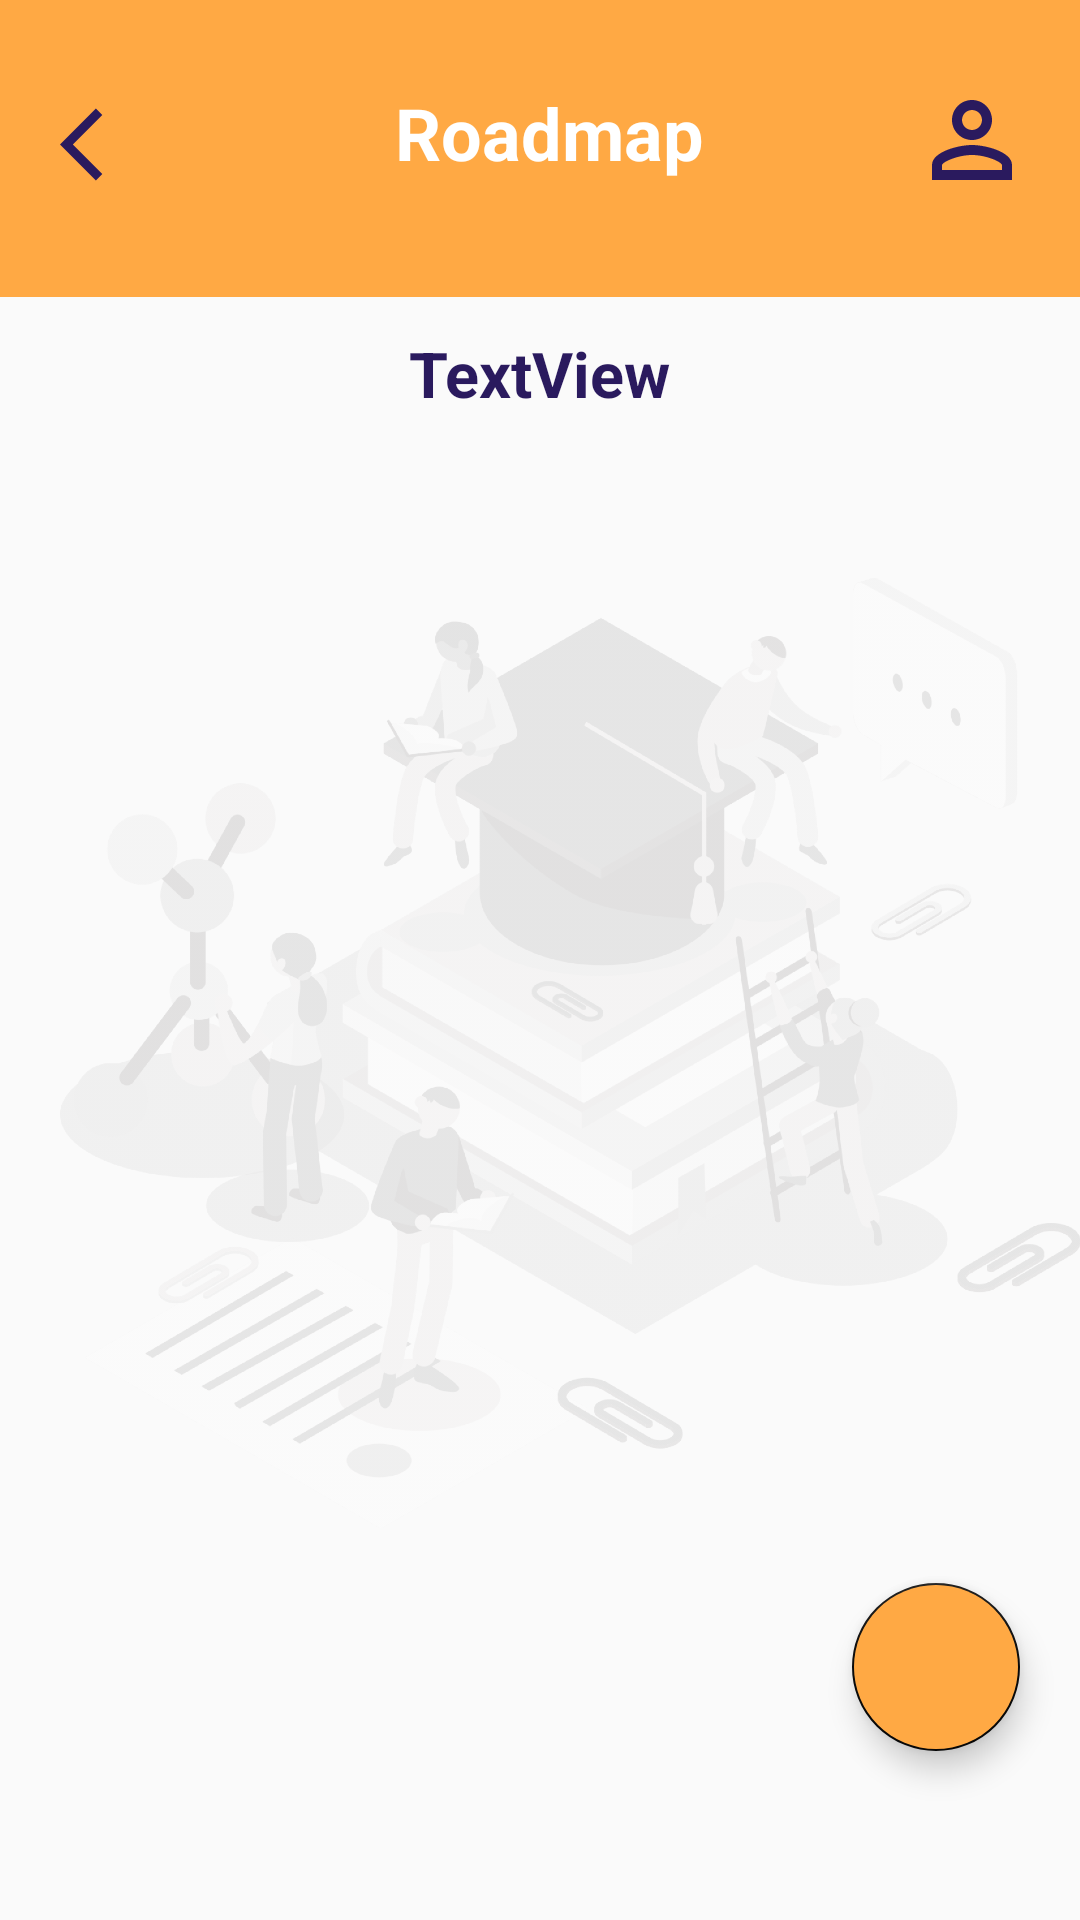

This screen was rendered from an Android layout file. Write that file and the resources it references.
<!-- AndroidManifest.xml: application theme AppTheme -->
<!-- res/layout/fragment_roadmap_ui.xml -->
<?xml version="1.0" encoding="utf-8"?>
<androidx.constraintlayout.widget.ConstraintLayout xmlns:android="http://schemas.android.com/apk/res/android"
    xmlns:tools="http://schemas.android.com/tools"
    android:layout_width="match_parent"
    android:layout_height="match_parent"
    xmlns:app="http://schemas.android.com/apk/res-auto"
    tools:context=".UI.roadmapUI"
    xmlns:xsi="http://www.w3.org/2001/XMLSchema-instance"
     >

    <androidx.appcompat.widget.Toolbar
        android:id="@+id/roadmap_toolbar"
        android:layout_width="match_parent"
        android:layout_height="99dp"
        android:background="@color/yellow"
        app:layout_constraintBottom_toBottomOf="parent"
        app:layout_constraintEnd_toEndOf="parent"
        app:layout_constraintStart_toStartOf="parent"
        app:layout_constraintTop_toTopOf="parent"
        app:layout_constraintVertical_bias="0.0">

        <androidx.constraintlayout.widget.ConstraintLayout
            android:layout_width="match_parent"
            android:layout_height="match_parent"
            tools:layout_editor_absoluteX="16dp">

            <ImageView
                android:id="@+id/roadmap_back"
                android:layout_width="37dp"
                android:layout_height="37dp"
                android:layout_marginTop="17dp"
                android:paddingTop="8dp"

                android:src="@drawable/back_toolbar"
                app:layout_constraintBottom_toBottomOf="parent"
                app:layout_constraintStart_toStartOf="parent"
                app:layout_constraintTop_toTopOf="parent"
                app:layout_constraintVertical_bias="0.192" />

            <ImageView
                android:id="@+id/roadmap_profile"
                android:layout_width="40dp"
                android:layout_height="40dp"
                android:layout_marginEnd="16dp"

                android:src="@drawable/login_prof"
                app:layout_constraintBottom_toBottomOf="@+id/roadmap_title"
                app:layout_constraintEnd_toEndOf="parent"
                app:layout_constraintTop_toTopOf="@+id/roadmap_title"
                app:layout_constraintVertical_bias="0.192" />

            <TextView
                android:id="@+id/roadmap_title"
                android:inputType="textCapSentences"
                android:layout_width="wrap_content"
                android:layout_height="wrap_content"
                android:lineSpacingExtra="3.6sp"
                android:text="@string/roadmap"

                app:layout_constraintHorizontal_bias="0.48"
                app:layout_constraintVertical_bias="0.52"
                android:textColor="@color/white"
                android:textColorHighlight="@color/white"
                android:textSize="24sp"
                android:textStyle="bold"
                app:layout_constraintBottom_toBottomOf="@+id/roadmap_back"
                app:layout_constraintEnd_toEndOf="parent"
                 app:layout_constraintStart_toStartOf="parent"
                app:layout_constraintTop_toTopOf="@+id/roadmap_back"
                  />
        </androidx.constraintlayout.widget.ConstraintLayout>
    </androidx.appcompat.widget.Toolbar>

    <TextView
        android:id="@+id/road_title"
        android:layout_width="wrap_content"
        android:layout_height="wrap_content"
        android:paddingTop="1dp"
        android:inputType="textCapSentences"
        android:text="TextView"
        android:textColor="@color/blue"
        android:textSize="21sp"
        android:textStyle="bold"
        app:layout_constraintBottom_toBottomOf="parent"
        app:layout_constraintEnd_toEndOf="parent"
        app:layout_constraintStart_toStartOf="parent"
        app:layout_constraintTop_toBottomOf="@+id/roadmap_toolbar"
        app:layout_constraintVertical_bias="0.01999998" />

    <androidx.recyclerview.widget.RecyclerView
        android:id="@+id/road_list"
        android:layout_width="0dp"
        android:layout_height="0dp"
        android:paddingTop="31dp"
        android:paddingBottom="30dp"
        android:paddingRight="30dp"

        android:scrollbars= "vertical"

        app:layout_constraintBottom_toBottomOf="parent"
        app:layout_constraintEnd_toEndOf="parent"
        app:layout_constraintStart_toStartOf="parent"
        app:layout_constraintTop_toBottomOf="@+id/road_title" />



    

    <com.google.android.material.floatingactionbutton.FloatingActionButton
        android:id="@+id/road_next_show_course"
        android:layout_width="wrap_content"
        android:layout_height="wrap_content"
        android:layout_gravity="bottom|right"
        android:layout_margin="20dp"
android:tint="@color/blue"
        android:backgroundTint="@color/yellow"
        android:src="@drawable/show_course_next"
        app:layout_anchorGravity="bottom|right|end"
        app:layout_constraintBottom_toBottomOf="parent"
        app:layout_constraintEnd_toEndOf="parent"
        app:layout_constraintTop_toBottomOf="@+id/road_title"
        app:layout_constraintVertical_bias="0.90999997" />

    <ImageView
        android:id="@+id/imageView11"
        android:layout_width="wrap_content"
        android:layout_height="wrap_content"
        android:paddingLeft="20dp"
        android:src="@drawable/factory_back"
        app:layout_constraintBottom_toBottomOf="@+id/road_list"
        app:layout_constraintEnd_toEndOf="parent"
        app:layout_constraintStart_toStartOf="@+id/road_list"
        app:layout_constraintTop_toTopOf="@+id/guideline10" />

    <androidx.constraintlayout.widget.Guideline
        android:id="@+id/guideline10"
        android:layout_width="wrap_content"
        android:layout_height="wrap_content"
        android:orientation="horizontal"
        app:layout_constraintBottom_toBottomOf="parent"
        app:layout_constraintGuide_end="578dp"
        app:layout_constraintTop_toTopOf="parent" />


</androidx.constraintlayout.widget.ConstraintLayout>
<!-- resources referenced by this layout -->
<resources>
  <color name="blue">#2a1a5e </color>
  <color name="white">#ffffff </color>
  <color name="yellow">#ffa944</color>
  <!-- drawable back_toolbar (drawable) -->
  <vector xmlns:android="http://schemas.android.com/apk/res/android"
      android:width="24dp"
      android:height="24dp"
      android:viewportWidth="24"
      android:viewportHeight="24">
    <path
        android:fillColor="@color/blue"
        android:pathData="M11.67,3.87L9.9,2.1 0,12l9.9,9.9 1.77,-1.77L3.54,12z"/>
  </vector>
  <!-- drawable factory_back: png bitmap (drawable-hdpi, 286883 bytes) -->
  <!-- drawable login_prof (drawable) -->
  <vector xmlns:android="http://schemas.android.com/apk/res/android"
      android:width="24dp"
      android:height="24dp"
      android:viewportWidth="24"
      android:viewportHeight="24">
    <path
        android:fillColor="@color/blue"
        android:pathData="M12,6c1.1,0 2,0.9 2,2s-0.9,2 -2,2 -2,-0.9 -2,-2 0.9,-2 2,-2m0,9c2.7,0 5.8,1.29 6,2v1L6,18v-0.99c0.2,-0.72 3.3,-2.01 6,-2.01m0,-11C9.79,4 8,5.79 8,8s1.79,4 4,4 4,-1.79 4,-4 -1.79,-4 -4,-4zM12,13c-2.67,0 -8,1.34 -8,4v3h16v-3c0,-2.66 -5.33,-4 -8,-4z"/>
  </vector>
  <string name="roadmap">Roadmap</string>
  <style name="AppTheme" parent="Theme.AppCompat.Light.NoActionBar">
          
  
          <item name="colorPrimary">@color/colorPrimary</item>
          <item name="colorPrimaryDark">@color/colorPrimaryDark</item>
          <item name="colorAccent">@color/colorAccent</item>
          <item name="android:windowContentTransitions">true</item>
  
  
       </style>
  <color name="colorPrimary">#008577</color>
  <color name="colorPrimaryDark">#ffa944</color>
  <color name="colorAccent">#F5000000</color>
</resources>
